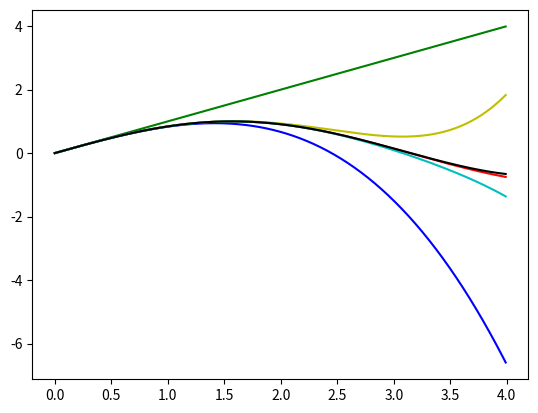

Write the Python code that produced this figure.
## -*- coding: utf-8 -*-


#from math import sin
import numpy as np
import matplotlib.pyplot as plt

#def mans_sinuss(x):
def mans_sinuss(x,n):
    k = 0
    a = (-1)**0*x**1/(1)
    S = a
    #while k < 500:
    while k < n:
        k = k + 1
        R = (-1) * x**2 /(2*k*(2*k+1))
        a = a * R    
        S = S + a
    return S

x = np.arange(0.0,4,0.01)
y = np.sin(x)
#yy = mans_sinuss(x)

          
f1 = mans_sinuss(x,0)
f2 = mans_sinuss(x,1)
f3 = mans_sinuss(x,2)
f4 = mans_sinuss(x,3)
f5 = mans_sinuss(x,4)

plt.plot(x,y,'r')
plt.plot(x,f1,'g')
plt.plot(x,f2,'b')
plt.plot(x,f3,'y')
plt.plot(x,f4,'c')
plt.plot(x,f5,'k')
plt.show()


'''
x = 0.89
y = sin(x)
yy = mans_sinuss(x)
print x, y, yy

x = 0.59
y = sin(x)
yy = mans_sinuss(x)
print x, y, yy
'''




'''
x = 0.89

k = 0
a = (-1)**0*x**1/(1)
S = a


while k<= 3:
    k = k + 1
    R = (-1) * x**2 /(2*k*(2*k+1))
    a = a * R    
    S = S + a


y = sin(x)
print x, y, S
'''
